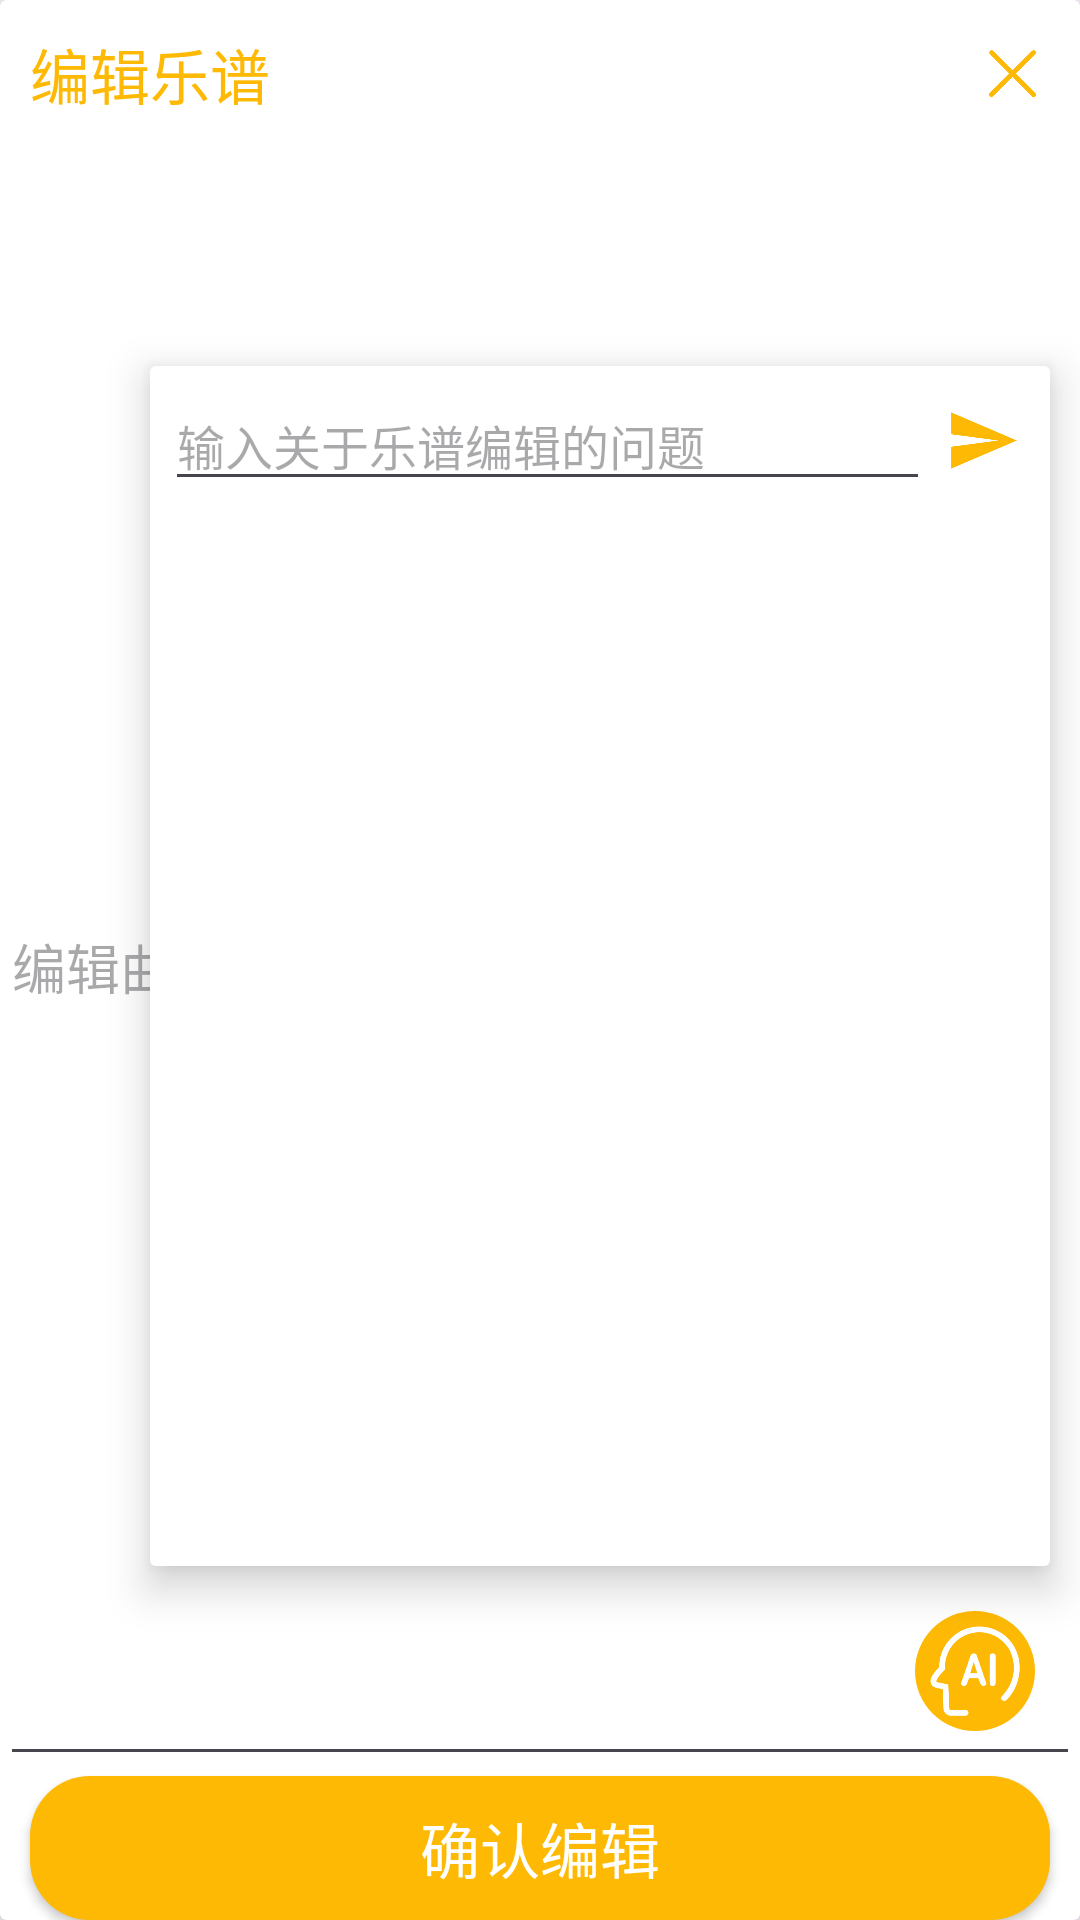

Android layout source for this screen:
<!-- AndroidManifest.xml: application theme Theme.EchoStrings -->
<!-- res/layout/component_conposition_editor.xml -->
<?xml version="1.0" encoding="utf-8"?>
<androidx.cardview.widget.CardView xmlns:android="http://schemas.android.com/apk/res/android"
    xmlns:app="http://schemas.android.com/apk/res-auto"
    android:orientation="vertical"
    android:padding="10dp"
    app:cardElevation="8dp"
    app:cardCornerRadius="2dp"
    android:layout_marginLeft="2dp"
    android:layout_marginRight="2dp"
    android:layout_marginTop="1dp"
    android:layout_marginBottom="1dp"
    android:layout_width="match_parent"
    android:layout_height="match_parent">
    <LinearLayout
        android:orientation="vertical"
        android:layout_width="match_parent"
        android:layout_height="match_parent">
        <LinearLayout
            android:orientation="horizontal"
            android:gravity="right |center_vertical"
            android:layout_width="match_parent"
            android:layout_margin="10dp"
            android:layout_height="wrap_content">
            <TextView
                android:fontFamily="@font/zkklt"
                android:layout_width="match_parent"
                android:layout_height="wrap_content"
                android:layout_weight="1"
                android:text="编辑乐谱"
                android:textSize="20sp"
                android:textColor="@color/mainColor"/>
            <ImageButton
                android:id="@+id/close_edit_btn"
                android:layout_width="25dp"
                android:layout_height="25dp"
                android:background="@color/transparent"
                android:src="@drawable/icon_close"
                android:scaleType="centerInside"
                />
        </LinearLayout>
        <RelativeLayout
            android:layout_width="match_parent"
            android:layout_weight="1"
            android:layout_height="match_parent">
            <EditText
                android:id="@+id/tex_input"
                android:fontFamily="@font/zkklt"
                android:layout_width="match_parent"
                android:layout_height="match_parent"
                android:hint="编辑曲谱"/>
            <androidx.cardview.widget.CardView
                android:orientation="vertical"
                android:padding="10dp"
                android:layout_above="@+id/ai_chat_btn"
                android:id="@+id/chat_card"
                android:layout_alignParentEnd="true"
                app:cardElevation="8dp"
                app:cardCornerRadius="2dp"
                android:layout_marginRight="10dp"
                android:layout_width="300dp"
                android:layout_height="400dp">
                <RelativeLayout
                    android:background="@color/white"
                    android:layout_width="match_parent"
                    android:layout_height="match_parent">
                    <LinearLayout
                        android:orientation="vertical"
                        android:layout_width="match_parent"
                        android:layout_height="400dp">
                        <LinearLayout
                            android:layout_width="match_parent"
                            android:padding="5dp"
                            android:gravity="center_vertical"
                            android:layout_height="50dp">
                            <EditText
                                android:fontFamily="@font/zkklt"
                                android:id="@+id/chat_input"
                                android:layout_width="350dp"
                                android:layout_height="40dp"
                                android:hint="输入关于乐谱编辑的问题"
                                android:textSize="16sp"
                                android:layout_weight="1"/>
                            <ImageButton
                                android:id="@+id/chat_send"
                                android:layout_width="35dp"
                                android:layout_height="35dp"
                                android:padding="5dp"
                                android:background="@color/transparent"
                                android:scaleType="centerInside"
                                android:src="@drawable/icon_send"/>
                        </LinearLayout>
                        <ScrollView
                            android:layout_width="match_parent"
                            android:layout_height="350dp">
                            <LinearLayout
                                android:id="@+id/chat_message_container"
                                android:layout_width="match_parent"
                                android:layout_height="wrap_content"
                                android:orientation="vertical"/>
                        </ScrollView>
                        <LinearLayout
                            android:layout_width="match_parent"
                            android:layout_height="1dp"
                            android:background="@color/mainColor"/>
                    </LinearLayout>
                    <RelativeLayout
                        android:id="@+id/chat_load_progress_relative"
                        android:visibility="gone"
                        android:background="#88ffffff"
                        android:gravity="center"
                        android:layout_width="match_parent"
                        android:layout_height="match_parent">
                        <com.airbnb.lottie.LottieAnimationView
                            android:scaleType="centerInside"
                            android:id="@+id/lottieAnimationView"
                            android:layout_width="match_parent"
                            android:layout_height="200dp"
                            app:lottie_rawRes="@raw/animation_loading_main"
                            app:lottie_loop="true"
                            app:lottie_autoPlay="true" />
                    </RelativeLayout>
                </RelativeLayout>
            </androidx.cardview.widget.CardView>

            <ImageButton
                android:id="@+id/ai_chat_btn"
                android:layout_width="40dp"
                android:layout_height="40dp"
                android:layout_alignParentRight="true"
                android:layout_alignParentBottom="true"
                android:layout_marginStart="15dp"
                android:layout_marginTop="15dp"
                android:layout_marginEnd="15dp"
                android:layout_marginBottom="15dp"
                android:background="@drawable/base_button_circle"
                android:padding="3dp"
                android:scaleType="centerInside"
                android:src="@drawable/icon_ai" />
        </RelativeLayout>
        <Button
            android:fontFamily="@font/zkklt"
            android:id="@+id/confirm_edit_btn"
            android:text="确认编辑"
            android:textColor="@color/white"
            android:textSize="20sp"
            android:background="@drawable/teach_page_base_button"
            android:layout_width="match_parent"
            android:layout_height="wrap_content"
            android:layout_marginLeft="10dp"
            android:layout_marginRight="10dp"/>
    </LinearLayout>
</androidx.cardview.widget.CardView>
<!-- resources referenced by this layout -->
<resources>
  <color name="mainColor">#fdb904</color>
  <color name="transparent">#00000000</color>
  <color name="white">#FFFFFFFF</color>
  <!-- drawable base_button_circle (drawable) -->
  <?xml version="1.0" encoding="utf-8"?>
  <ripple xmlns:android="http://schemas.android.com/apk/res/android" android:color="#22000000">
      <item>
          <shape>
              <solid android:color="#fdb904"/>
              <corners android:radius="10000dp"/>
          </shape>
      </item>
  </ripple>
  <!-- drawable icon_ai: png bitmap (drawable, 10769 bytes) -->
  <!-- drawable icon_close: png bitmap (drawable, 8423 bytes) -->
  <!-- drawable icon_send: png bitmap (drawable, 3952 bytes) -->
  <!-- drawable teach_page_base_button (drawable) -->
  <?xml version="1.0" encoding="utf-8"?>
  <ripple xmlns:android="http://schemas.android.com/apk/res/android" android:color="#22000000">
      <item>
          <shape>
              <solid android:color="#fdb904"/>
              <corners android:radius="20dp"/>
          </shape>
      </item>
  </ripple>
  <style name="Theme.EchoStrings" parent="Base.Theme.EchoStrings" />
  <style name="Base.Theme.EchoStrings" parent="Theme.Material3.DayNight.NoActionBar">
          
          <item name="colorPrimary">@color/mainColor</item>
          <item name="colorPrimaryVariant">@color/mainColor</item>
          <item name="colorOnPrimary">@color/mainColor</item>
          <item name="android:scrollbarThumbVertical">@color/mainColor</item>
          
          <item name="colorSecondary">@color/mainColor</item>
          <item name="colorSecondaryVariant">@color/mainColor</item>
          <item name="colorOnSecondary">@color/mainColor</item>
          
          <item name="android:statusBarColor">@color/transparent</item>
          
      </style>
</resources>
